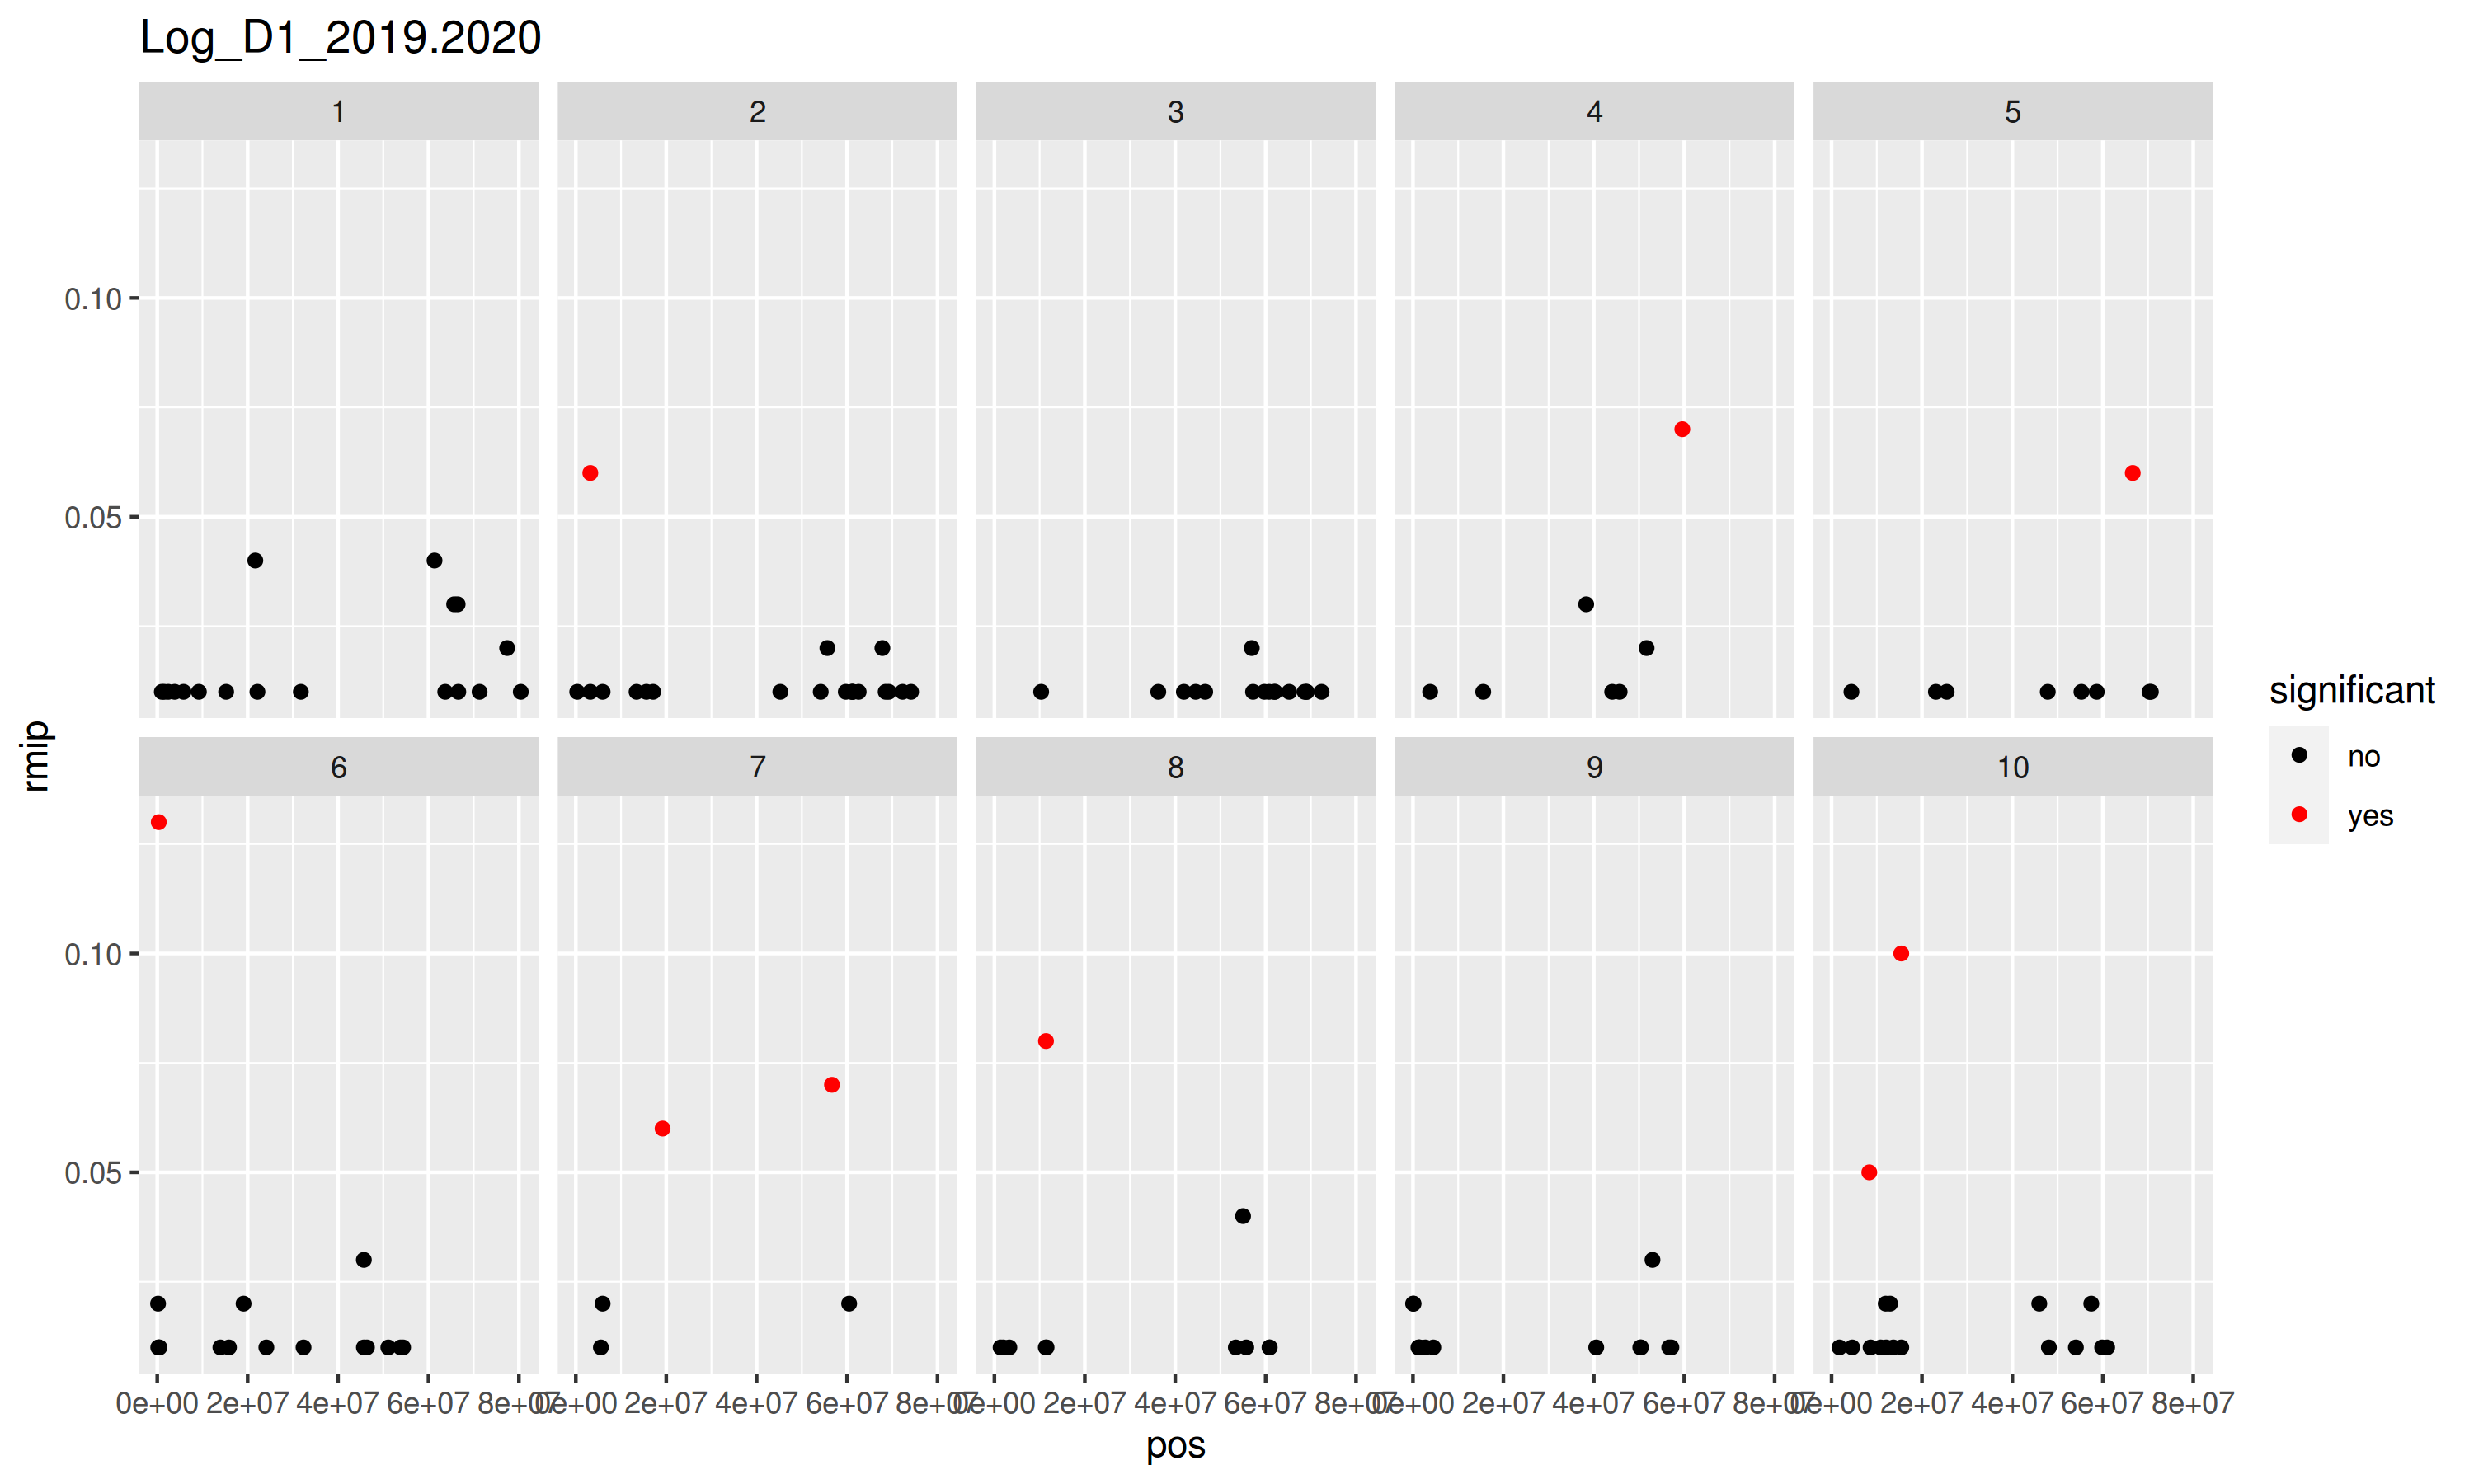

Data behind this chart, as committed beside it:
snp, chr, pos, rmip, significant
S1_1010624, 1, 1010624, 0.01, no
S1_1539875, 1, 1539875, 0.01, no
S1_2435496, 1, 2435496, 0.01, no
S1_3877986, 1, 3877986, 0.01, no
S1_5823165, 1, 5823165, 0.01, no
S1_9208266, 1, 9208266, 0.01, no
S1_15240995, 1, 15240995, 0.01, no
S1_22160249, 1, 22160249, 0.01, no
S1_31766156, 1, 31766156, 0.01, no
S1_63711712, 1, 63711712, 0.01, no
S1_66590892, 1, 66590892, 0.01, no
S1_71304519, 1, 71304519, 0.01, no
S1_80416310, 1, 80416310, 0.01, no
S2_310722, 2, 310722, 0.01, no
S2_3210059, 2, 3210059, 0.01, no
S2_5927922, 2, 5927922, 0.01, no
S2_13437522, 2, 13437522, 0.01, no
S2_15621925, 2, 15621925, 0.01, no
S2_17100602, 2, 17100602, 0.01, no
S2_45238856, 2, 45238856, 0.01, no
S2_54174198, 2, 54174198, 0.01, no
S2_59718245, 2, 59718245, 0.01, no
S2_61080130, 2, 61080130, 0.01, no
S2_61117177, 2, 61117177, 0.01, no
S2_61324933, 2, 61324933, 0.01, no
S2_62564749, 2, 62564749, 0.01, no
S2_68535069, 2, 68535069, 0.01, no
S2_69222890, 2, 69222890, 0.01, no
S2_72269513, 2, 72269513, 0.01, no
S2_74160419, 2, 74160419, 0.01, no
S3_10340394, 3, 10340394, 0.01, no
S3_36249617, 3, 36249617, 0.01, no
S3_41912690, 3, 41912690, 0.01, no
S3_44531214, 3, 44531214, 0.01, no
S3_46623589, 3, 46623589, 0.01, no
S3_57215633, 3, 57215633, 0.01, no
S3_59707976, 3, 59707976, 0.01, no
S3_60753637, 3, 60753637, 0.01, no
S3_61954246, 3, 61954246, 0.01, no
S3_62047534, 3, 62047534, 0.01, no
S3_65212180, 3, 65212180, 0.01, no
S3_68628846, 3, 68628846, 0.01, no
S3_69022396, 3, 69022396, 0.01, no
S3_69073336, 3, 69073336, 0.01, no
S3_72376465, 3, 72376465, 0.01, no
S4_3797939, 4, 3797939, 0.01, no
S4_15532647, 4, 15532647, 0.01, no
S4_44063184, 4, 44063184, 0.01, no
S4_45712938, 4, 45712938, 0.01, no
S5_4400186, 5, 4400186, 0.01, no
S5_23087163, 5, 23087163, 0.01, no
S5_25463094, 5, 25463094, 0.01, no
S5_47823300, 5, 47823300, 0.01, no
S5_55270982, 5, 55270982, 0.01, no
S5_58658848, 5, 58658848, 0.01, no
S5_70334808, 5, 70334808, 0.01, no
S5_70630336, 5, 70630336, 0.01, no
S6_219762, 6, 219762, 0.01, no
S6_367220, 6, 367220, 0.01, no
S6_493743, 6, 493743, 0.01, no
... 72 more rows
